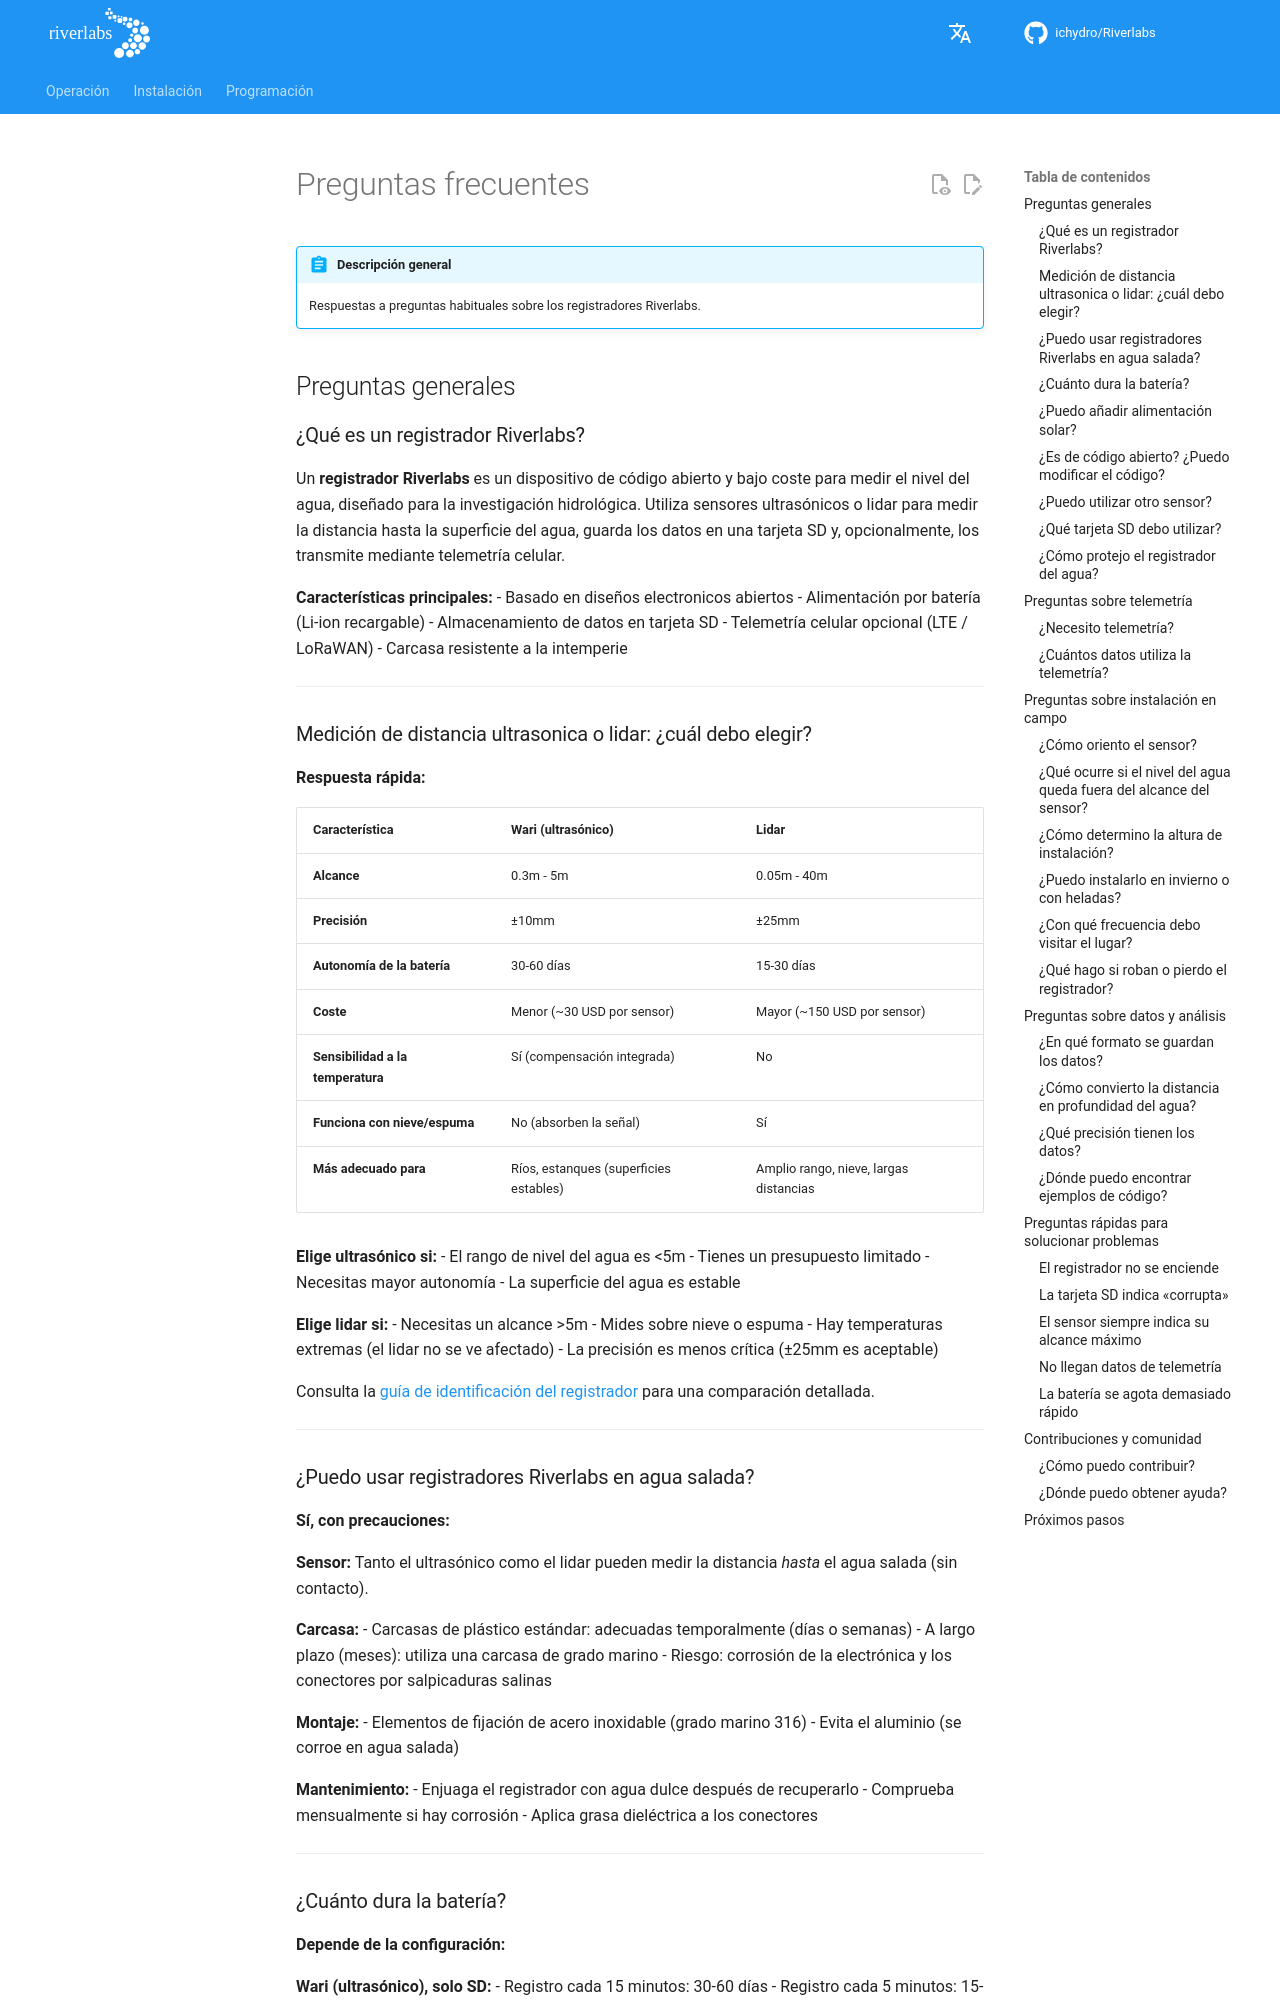

repository: ICHydro/Riverlabs · page: es/operation/troubleshooting/faq/index.html · generator: mkdocs

# Preguntas frecuentes

!!! abstract "Descripción general"
    Respuestas a preguntas habituales sobre los registradores Riverlabs.

## Preguntas generales

### ¿Qué es un registrador Riverlabs?

Un **registrador Riverlabs** es un dispositivo de código abierto y bajo coste para medir el nivel del agua, diseñado para la investigación hidrológica. Utiliza sensores ultrasónicos o lidar para medir la distancia hasta la superficie del agua, guarda los datos en una tarjeta SD y, opcionalmente, los transmite mediante telemetría celular.

**Características principales:**
- Basado en dise&ntilde;os electronicos abiertos
- Alimentación por batería (Li-ion recargable)
- Almacenamiento de datos en tarjeta SD
- Telemetría celular opcional (LTE / LoRaWAN)
- Carcasa resistente a la intemperie

---

### Medición de distancia ultrasonica o lidar: ¿cuál debo elegir?

**Respuesta rápida:**

| Característica | Wari (ultrasónico) | Lidar |
|---------|-------------------|-------|
| **Alcance** | 0.3m - 5m | 0.05m - 40m |
| **Precisión** | ±10mm | ±25mm |
| **Autonomía de la batería** | 30-60 días | 15-30 días |
| **Coste** | Menor (~30 USD por sensor) | Mayor (~150 USD por sensor) |
| **Sensibilidad a la temperatura** | Sí (compensación integrada) | No |
| **Funciona con nieve/espuma** | No (absorben la señal) | Sí |
| **Más adecuado para** | Ríos, estanques (superficies estables) | Amplio rango, nieve, largas distancias |

**Elige ultrasónico si:**
- El rango de nivel del agua es <5m
- Tienes un presupuesto limitado
- Necesitas mayor autonomía
- La superficie del agua es estable

**Elige lidar si:**
- Necesitas un alcance >5m
- Mides sobre nieve o espuma
- Hay temperaturas extremas (el lidar no se ve afectado)
- La precisión es menos crítica (±25mm es aceptable)

Consulta la [guía de identificación del registrador](../quick-start/logger-identification.md) para una comparación detallada.

---

### ¿Puedo usar registradores Riverlabs en agua salada?

**Sí, con precauciones:**

**Sensor:** Tanto el ultrasónico como el lidar pueden medir la distancia *hasta* el agua salada (sin contacto).

**Carcasa:**
- Carcasas de plástico estándar: adecuadas temporalmente (días o semanas)
- A largo plazo (meses): utiliza una carcasa de grado marino
- Riesgo: corrosión de la electrónica y los conectores por salpicaduras salinas

**Montaje:**
- Elementos de fijación de acero inoxidable (grado marino 316)
- Evita el aluminio (se corroe en agua salada)

**Mantenimiento:**
- Enjuaga el registrador con agua dulce después de recuperarlo
- Comprueba mensualmente si hay corrosión
- Aplica grasa dieléctrica a los conectores

---
